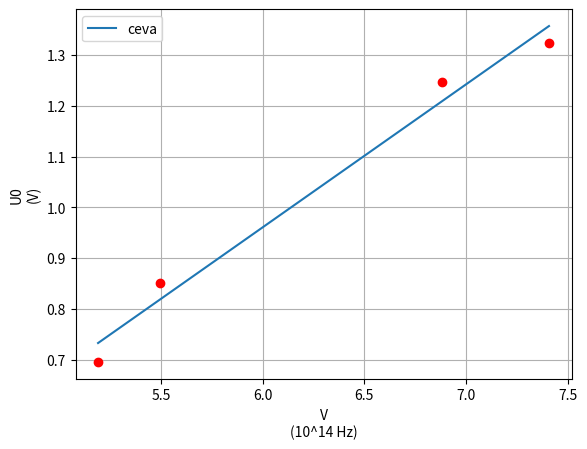

This chart was generated by the following Python code:
import matplotlib.pyplot as plt
import numpy as np
import pandas
import math
import os

from scipy.stats import linregress

U0 = [  0.69535,
        0.85141,
        1.2466,
        1.3236]
        # 1.1245]

V = [   5.190311419,
        5.494505495,
        6.880733945,
        7.407407407]
        # 8.196721311]
x_model= np.linspace(min(V), max(V), 100)

coefs  = np.polyfit(V, U0, deg=1)
poly   = np.poly1d(coefs)
slope = np.polyfit(V,U0,1)[0]
b = np.polyfit(V,U0,1)[1]
print("h / e = ", slope)
h = slope * 1.6 * pow(10,-33)
print("constanta lui Plank h = "+ str(h) + " Js")
vp = -1*b/slope
print("frecventa de prag = "+ str(vp) + " 10^14Hz" )
print("lungimea de unda de prag = " + str(3*pow(10,-6)/vp) + " m")
print("lucrul mecanic de extractie = " + str(h*vp * pow(10, 13)) + "J")
plt.plot(x_model, poly(x_model), label='ceva',)
plt.plot(V, U0, 'ro',)


plt.xlabel('V\n(10^14 Hz)')
plt.ylabel('U0\n(V)')

plt.grid()
plt.legend()

plt.show()